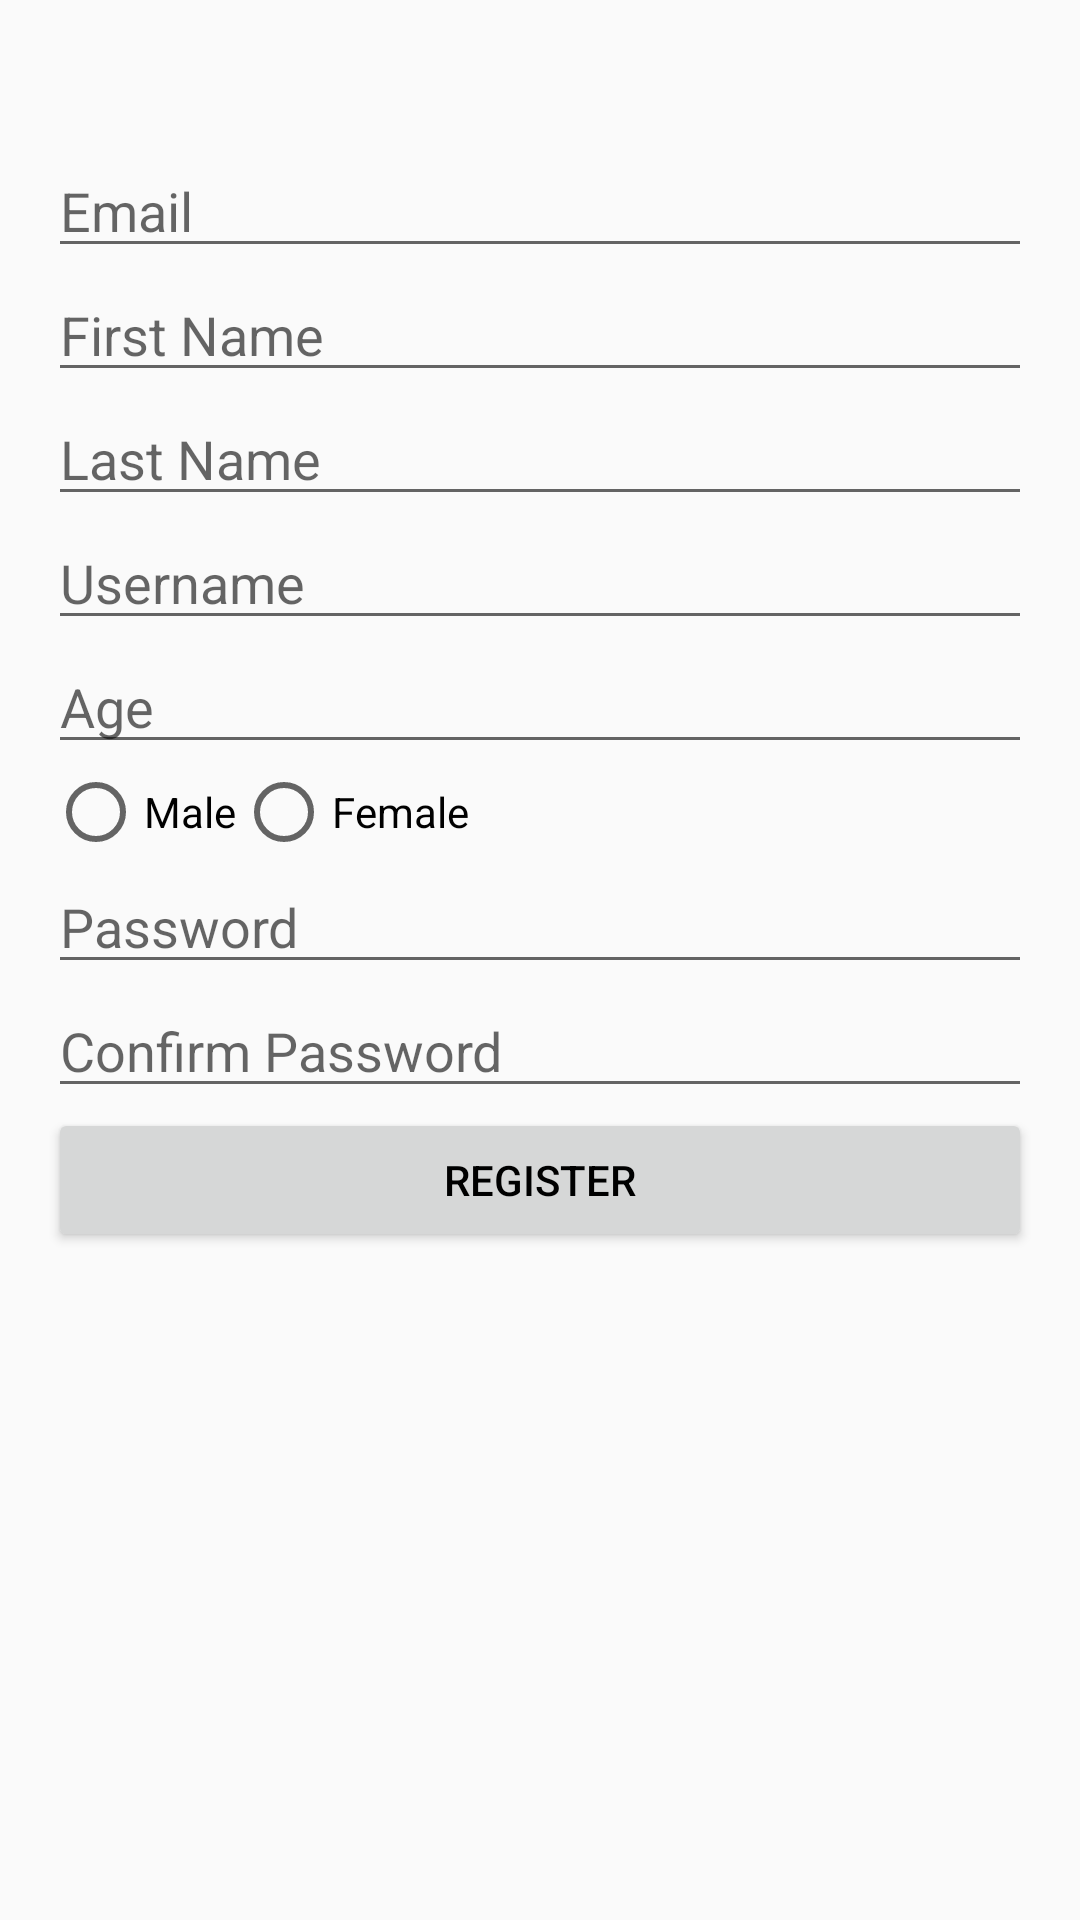

Produce the Android XML layout that renders to this screen, including the resource entries it uses.
<!-- AndroidManifest.xml: application theme Theme.Picchu -->
<!-- res/layout/activity_register.xml -->
<?xml version="1.0" encoding="utf-8"?>
<LinearLayout xmlns:android="http://schemas.android.com/apk/res/android"
    android:layout_width="match_parent"
    android:layout_height="match_parent"
    android:orientation="vertical"
    android:padding="16dp">

    <EditText
        android:id="@+id/emailInput"
        android:layout_width="match_parent"
        android:layout_height="wrap_content"
        android:hint="Email"
        android:inputType="textEmailAddress"
        android:layout_marginTop="32dp" />

    
    <EditText
        android:id="@+id/nameInput"
        android:layout_width="match_parent"
        android:layout_height="wrap_content"
        android:hint="First Name" />

    <EditText
        android:id="@+id/surnameInput"
        android:layout_width="match_parent"
        android:layout_height="wrap_content"
        android:hint="Last Name" />

    <EditText
        android:id="@+id/usernameInput"
        android:layout_width="match_parent"
        android:layout_height="wrap_content"
        android:hint="Username" />

    <EditText
        android:id="@+id/ageInput"
        android:layout_width="match_parent"
        android:layout_height="wrap_content"
        android:hint="Age"
        android:inputType="number" />

    <RadioGroup
        android:layout_width="match_parent"
        android:layout_height="wrap_content"
        android:orientation="horizontal">

        <RadioButton
            android:id="@+id/maleRadio"
            android:layout_width="wrap_content"
            android:layout_height="wrap_content"
            android:text="Male" />

        <RadioButton
            android:id="@+id/femaleRadio"
            android:layout_width="wrap_content"
            android:layout_height="wrap_content"
            android:text="Female" />
    </RadioGroup>

    <EditText
        android:id="@+id/passwordInput"
        android:layout_width="match_parent"
        android:layout_height="wrap_content"
        android:hint="Password"
        android:inputType="textPassword" />

    <EditText
        android:id="@+id/confirmPasswordInput"
        android:layout_width="match_parent"
        android:layout_height="wrap_content"
        android:hint="Confirm Password"
        android:inputType="textPassword" />

    <Button
        android:id="@+id/registerButton"
        android:layout_width="match_parent"
        android:layout_height="wrap_content"
        android:text="Register" />
</LinearLayout>
<!-- resources referenced by this layout -->
<resources>
  <style name="Theme.Picchu" parent="Theme.AppCompat.Light.NoActionBar">
          <item name="colorPrimary">@color/purple_500</item>
          <item name="colorPrimaryVariant">@color/purple_700</item>
          <item name="colorAccent">@color/teal_200</item>
          <item name="android:textColor">@android:color/black</item>
      </style>
  <!-- not gathered from this repository: default colours our renderer supplied (Android Studio template values) -->
  <color name="purple_500">#FF6200EE</color>
  <color name="purple_700">#FF3700B3</color>
  <color name="teal_200">#FF03DAC5</color>
</resources>
